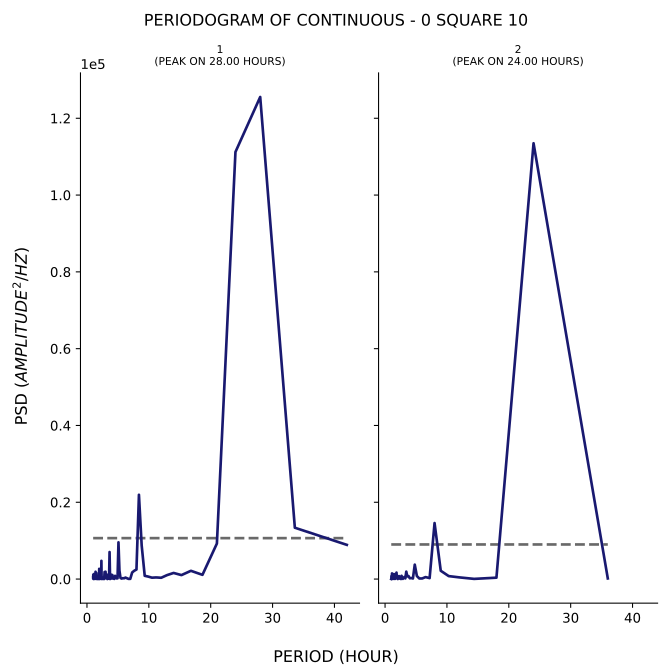

Data behind this chart, as committed beside it:
test, period, psd
1, 42.0, 8905
1, 33.6, 13361
1, 28.0, 125534
1, 24.0, 111213
1, 21.0, 9247
1, 18.67, 1098
1, 16.8, 2145
1, 15.27, 1029
1, 14.0, 1589
1, 12.92, 1012
1, 12.0, 332.2
1, 11.2, 419.3
1, 10.5, 358.3
1, 9.882, 646.3
1, 9.333, 846.3
1, 8.842, 8757
1, 8.4, 21940
1, 8.0, 2478
1, 7.636, 2152
1, 7.304, 1714
1, 7.0, 52.32
1, 6.72, 38.22
1, 6.462, 213.1
1, 6.222, 377.4
1, 6.0, 189.3
1, 5.793, 226.6
1, 5.6, 118.4
1, 5.419, 280.4
1, 5.25, 2199
1, 5.091, 9556
1, 4.941, 187.3
1, 4.8, 167.1
1, 4.667, 467.2
1, 4.541, 835.2
1, 4.421, 37.12
1, 4.308, 118.6
1, 4.2, 129.9
1, 4.098, 1063
1, 4.0, 136.2
1, 3.907, 1156
1, 3.818, 238
1, 3.733, 4.813
1, 3.652, 7026
1, 3.574, 310.3
1, 3.5, 89.03
1, 3.429, 1191
1, 3.36, 759.2
1, 3.294, 0.2044
1, 3.231, 181.2
1, 3.17, 474.9
1, 3.111, 698.1
1, 3.055, 691.7
1, 3.0, 1906
1, 2.947, 185.5
1, 2.897, 550.9
1, 2.847, 1840
1, 2.8, 467.4
1, 2.754, 1.074
1, 2.71, 31.87
1, 2.667, 386.6
... 176 more rows
